3-way image classification set "LumbarSpinalStenosis" from GitHub (HitikaGhanani/Lumbar-Spine-Analysis); label vocabulary: herniated disc, no stenosis, thecal sac.

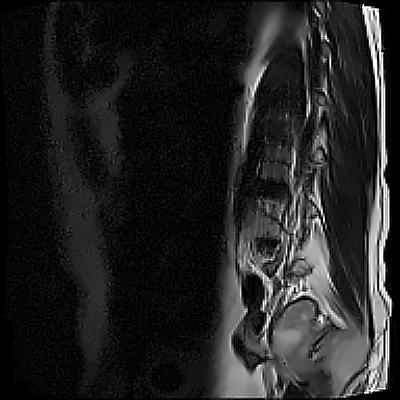
Label: herniated disc

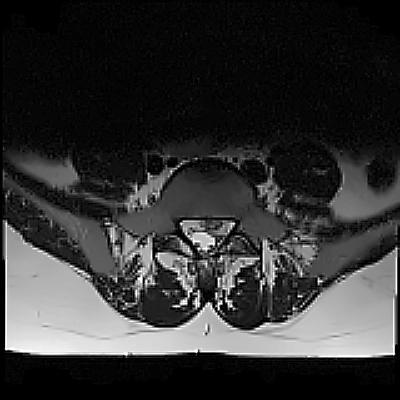
Label: herniated disc

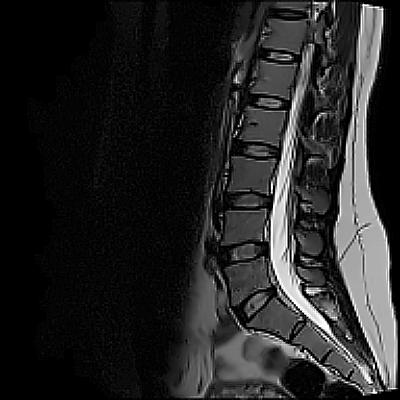
Label: no stenosis

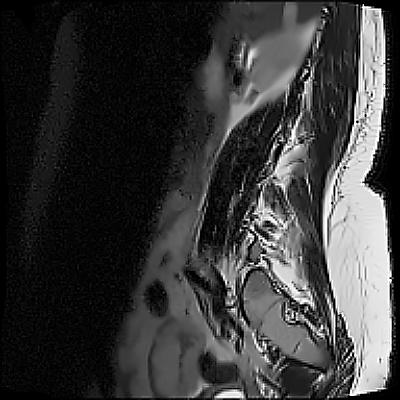
Label: no stenosis

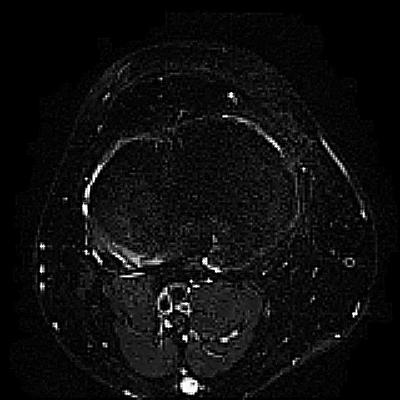
Label: thecal sac

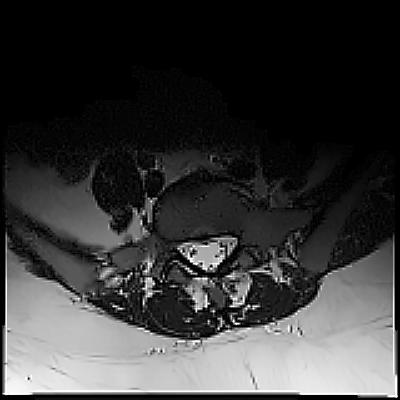
Label: thecal sac
